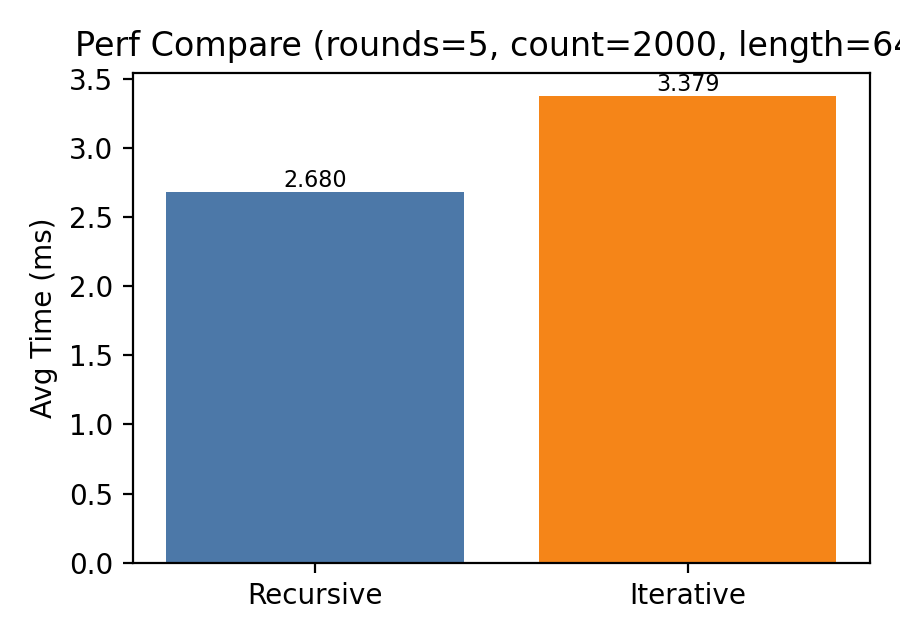

The table this chart was drawn from, first rows:
rounds, exprCount, length, recursive_ms, iterative_ms
5, 2000, 64, 2.68, 3.379
